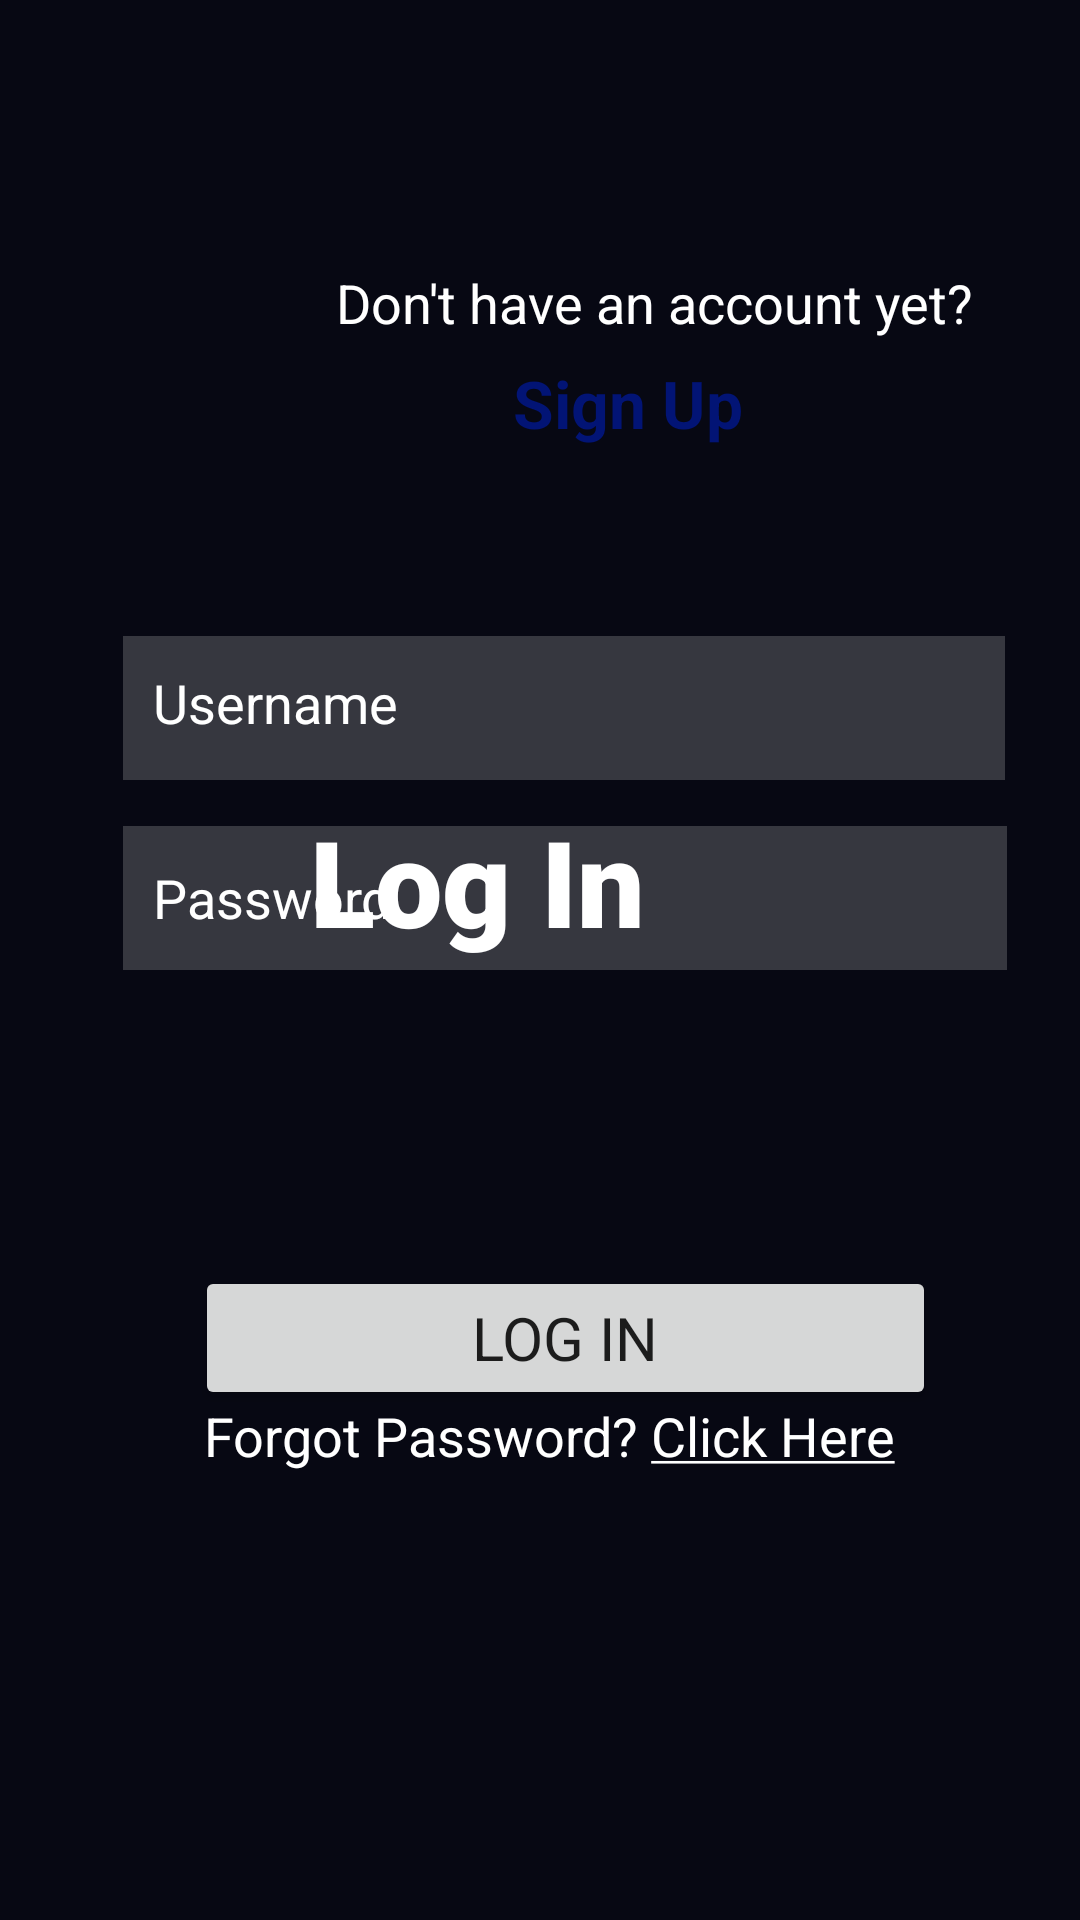

This screen was rendered from an Android layout file. Write that file and the resources it references.
<!-- AndroidManifest.xml: application theme Theme.EasyBursaries -->
<!-- res/layout/activity_login_page.xml -->
<?xml version="1.0" encoding="utf-8"?>
<RelativeLayout xmlns:android="http://schemas.android.com/apk/res/android"
    xmlns:app="http://schemas.android.com/apk/res-auto"
    xmlns:tools="http://schemas.android.com/tools"
    android:layout_width="match_parent"
    android:layout_height="match_parent"
    android:background="#070813"
    tools:context=".LoginPage">

    <ImageView
        android:layout_width="411dp"
        android:layout_height="390dp"
        android:layout_alignParentStart="true"
        android:layout_alignParentTop="true"
        android:layout_alignParentRight="true"
        android:layout_alignParentBottom="true"
        android:layout_marginStart="-6dp"
        android:layout_marginTop="-80dp"
        android:layout_marginRight="6dp"
        android:layout_marginBottom="582dp"
        android:src="@drawable/login_logo" />

    <TextView
        android:layout_width="wrap_content"
        android:layout_height="wrap_content"
        android:layout_below="@id/Username"
        android:layout_alignEnd="@id/Username"
        android:layout_alignParentStart="false"
        android:layout_alignParentTop="true"
        android:layout_alignParentEnd="false"
        android:layout_centerHorizontal="true"
        android:layout_marginStart="-51dp"
        android:layout_marginTop="267dp"
        android:layout_marginEnd="120dp"
        android:layout_marginBottom="-51dp"
        android:fontFamily="sans-serif-black"
        android:includeFontPadding="true"
        android:text="@string/Log_in"
        android:textColor="#FFFFFF"
        android:textSize="40sp"
        app:layout_constraintBottom_toBottomOf="parent"
        app:layout_constraintHorizontal_bias="0.412"
        app:layout_constraintLeft_toLeftOf="parent"
        app:layout_constraintRight_toRightOf="parent"
        app:layout_constraintTop_toTopOf="parent"
        app:layout_constraintVertical_bias="0.246" />

    <TextView
        android:id="@+id/tvRegisterLink"
        android:layout_width="wrap_content"
        android:layout_height="wrap_content"
        android:layout_alignParentStart="true"
        android:layout_alignParentBottom="true"
        android:layout_marginStart="171dp"
        android:layout_marginBottom="491dp"
        android:text="@string/Sign_up"
        android:textColor="#021475"
        android:textSize="22sp"
        android:textStyle="bold" />

    <EditText
        android:id="@+id/Username"
        android:layout_width="wrap_content"
        android:layout_height="wrap_content"
        android:layout_alignWithParentIfMissing="false"
        android:layout_alignParentStart="true"
        android:layout_alignParentEnd="true"
        android:layout_alignParentBottom="true"
        android:layout_marginStart="41dp"
        android:layout_marginEnd="25dp"
        android:layout_marginBottom="380dp"
        android:autofillHints=""
        android:background="#30ffffff"
        android:focusable="true"
        android:gravity="clip_vertical"
        android:hint="Username"
        android:inputType="textPersonName"
        android:minHeight="48dp"
        android:padding="10dp"
        android:textColorHint="#ffffff" />

    <EditText
        android:id="@+id/editText2"
        android:layout_width="wrap_content"
        android:layout_height="wrap_content"
        android:layout_below="@+id/Username"
        android:layout_alignEnd="@+id/Username"
        android:layout_alignParentStart="true"
        android:layout_alignParentEnd="false"
        android:layout_marginStart="41dp"
        android:layout_marginTop="-365dp"
        android:layout_marginEnd="-1dp"
        android:autofillHints=""
        android:background="#30ffffff"
        android:ems="10"
        android:hint="Password"
        android:inputType="textPassword"
        android:minHeight="48dp"
        android:padding="10dp"
        android:textColorHint="#ffffff" />

    <TextView
        android:id="@+id/textView2"
        android:layout_width="wrap_content"
        android:layout_height="wrap_content"
        android:layout_below="@+id/editText2"
        android:layout_alignParentStart="true"
        android:layout_alignParentEnd="true"
        android:layout_marginStart="112dp"
        android:layout_marginTop="-235dp"
        android:layout_marginEnd="-108dp"
        android:text="Don't have an account yet? "
        android:textColor="#ffffff"
        android:textSize="18sp" />

    <TextView
        android:id="@+id/textView3"
        android:layout_width="wrap_content"
        android:layout_height="wrap_content"
        android:layout_below="@+id/editText2"
        android:layout_alignParentStart="true"
        android:layout_alignParentEnd="true"
        android:layout_marginStart="68dp"
        android:layout_marginTop="143dp"
        android:layout_marginEnd="-56dp"
        android:clickable="true"
        android:minHeight="48dp"
        android:text="@string/Forgot_Password"
        android:textColor="#ffffff"
        android:textSize="18sp" />

    <Button
        android:id="@+id/button"
        android:layout_width="wrap_content"
        android:layout_height="wrap_content"
        android:layout_alignParentStart="true"
        android:layout_alignParentEnd="true"
        android:layout_alignParentBottom="true"
        android:layout_marginStart="65dp"
        android:layout_marginTop="-202dp"
        android:layout_marginEnd="48dp"
        android:layout_marginBottom="170dp"
        android:fontFamily="sans-serif"
        android:padding="9dp"
        android:text="@string/Log_in2"
        android:textSize="20sp" />


</RelativeLayout>
<!-- resources referenced by this layout -->
<resources>
  <string name="Forgot_Password">
         Forgot Password? <u>Click Here</u>
      </string>
  <string name="Log_in">Log In</string>
  <string name="Log_in2">LOG IN</string>
  <string name="Sign_up">Sign Up</string>
  <style name="Theme.EasyBursaries" parent="Theme.MaterialComponents.DayNight.DarkActionBar">
          
          <item name="colorPrimary">@color/purple_500</item>
          <item name="colorPrimaryVariant">@color/purple_700</item>
          <item name="colorOnPrimary">@color/white</item>
          
          <item name="colorSecondary">@color/teal_200</item>
          <item name="colorSecondaryVariant">@color/teal_700</item>
          <item name="colorOnSecondary">@color/black</item>
          
          <item name="android:statusBarColor" tools:targetApi="l">?attr/colorPrimaryVariant</item>
          
      </style>
  <!-- not gathered from this repository: default colours our renderer supplied (Android Studio template values) -->
  <color name="purple_500">#FF6200EE</color>
  <color name="purple_700">#FF3700B3</color>
  <color name="teal_200">#FF03DAC5</color>
  <color name="teal_700">#FF018786</color>
  <color name="black">#FF000000</color>
  <color name="white">#FFFFFFFF</color>
</resources>
